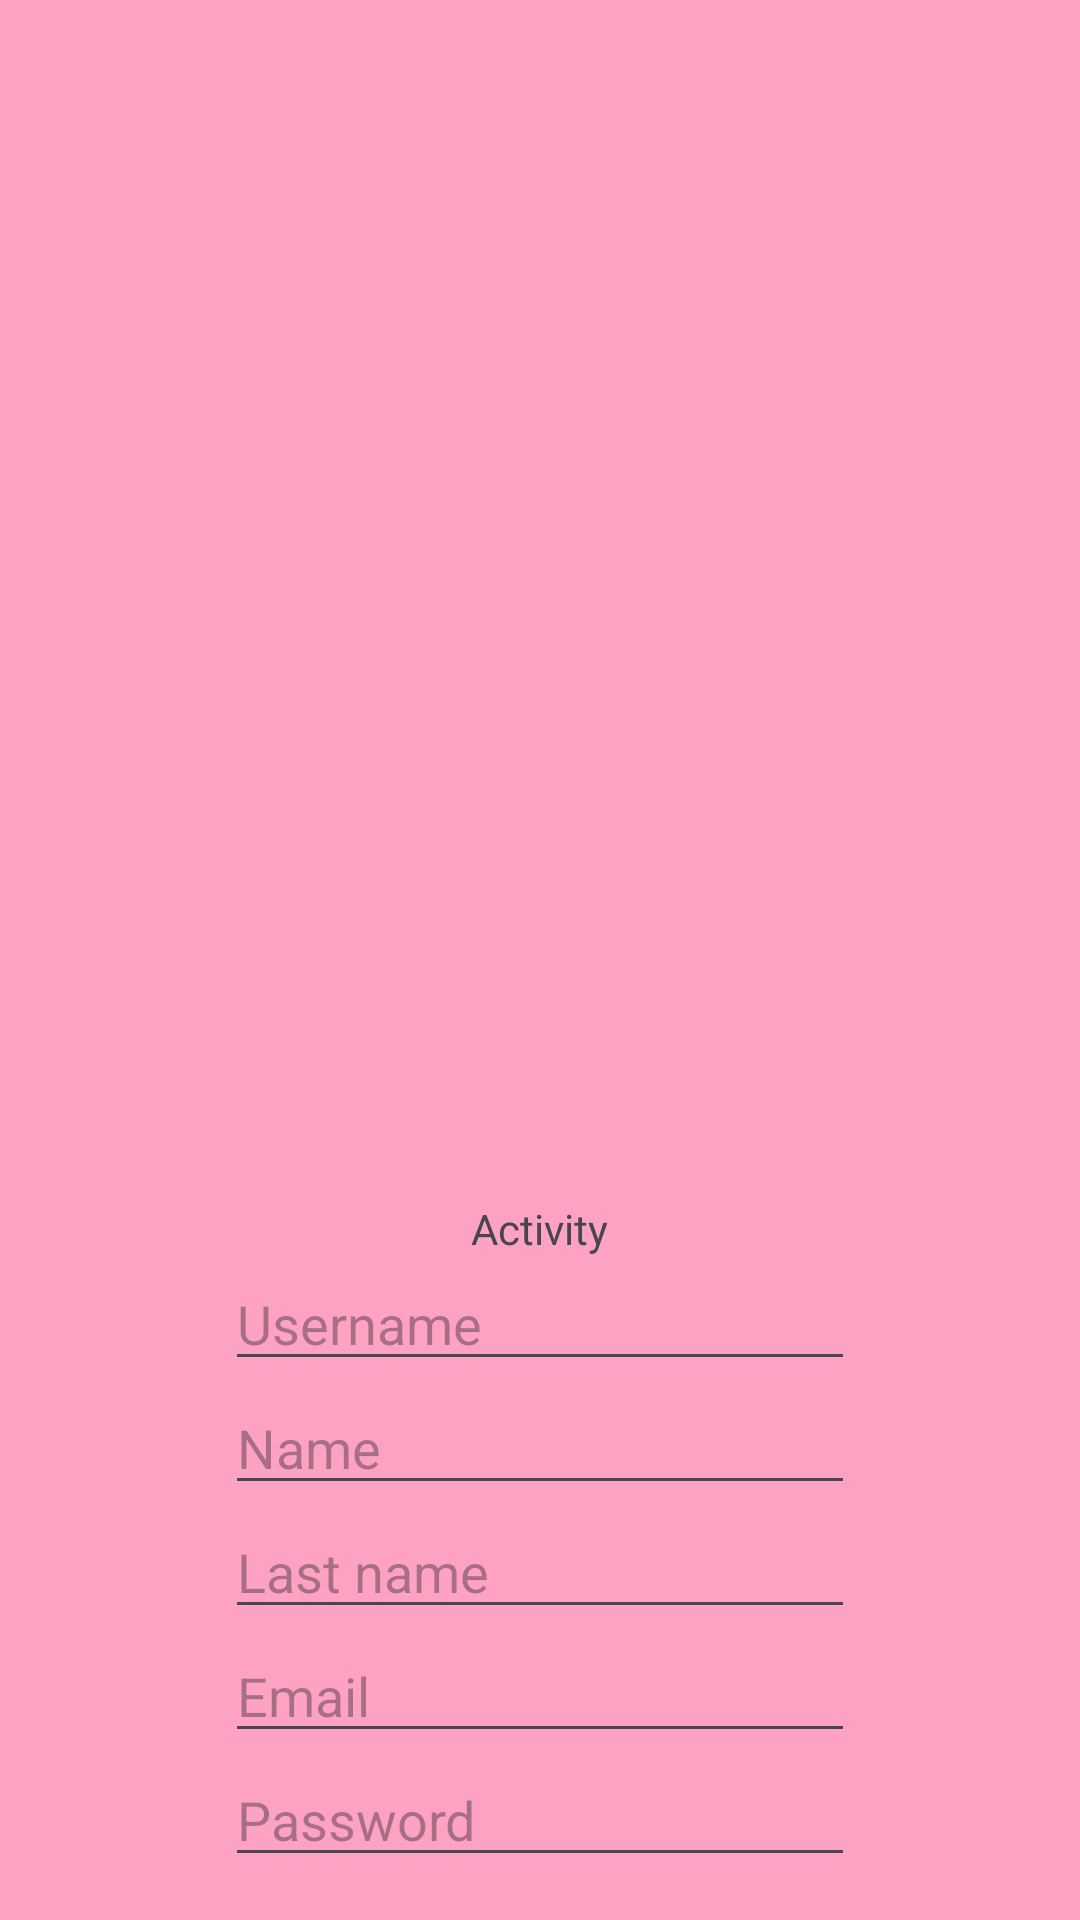

Layout XML and referenced resources for this Android screen:
<!-- AndroidManifest.xml: application theme Theme.FragmetLambdaJava -->
<!-- res/layout/activity_main.xml -->
<?xml version="1.0" encoding="utf-8"?>
<androidx.constraintlayout.widget.ConstraintLayout xmlns:android="http://schemas.android.com/apk/res/android"
    xmlns:app="http://schemas.android.com/apk/res-auto"
    xmlns:tools="http://schemas.android.com/tools"
    android:id="@+id/main"
    android:layout_width="match_parent"
    android:layout_height="match_parent"
    android:background="@color/green"
    tools:context=".MainActivity">

    <LinearLayout
        android:layout_width="match_parent"
        android:layout_height="match_parent"
        android:orientation="vertical"
        android:gravity="center">

        <FrameLayout
            android:id="@+id/frameLayout"
            android:layout_width="match_parent"
            android:layout_height="400dp">
        </FrameLayout>

        <TextView
            android:layout_width="wrap_content"
            android:layout_height="wrap_content"
            android:text="Activity">

        </TextView>

        <EditText
            android:id="@+id/edtUsernameActivity"
            android:layout_width="wrap_content"
            android:layout_height="wrap_content"
            android:ems="10"
            android:inputType="text"
            android:hint="Username"
            android:text="" />

        <EditText
            android:id="@+id/edtFirtsNameActivity"
            android:layout_width="wrap_content"
            android:layout_height="wrap_content"
            android:ems="10"
            android:inputType="text"
            android:hint="Name"
            android:text="" />
        <EditText
            android:id="@+id/edtLastNameActivity"
            android:layout_width="wrap_content"
            android:layout_height="wrap_content"
            android:ems="10"
            android:inputType="text"
            android:hint="Last name"
            android:text="" />
        <EditText
            android:id="@+id/edtEmailActivity"
            android:layout_width="wrap_content"
            android:layout_height="wrap_content"
            android:ems="10"
            android:inputType="text"
            android:hint="Email"
            android:text="" />
        <EditText
            android:id="@+id/edtPasswordActivity"
            android:layout_width="wrap_content"
            android:layout_height="wrap_content"
            android:ems="10"
            android:inputType="text"
            android:hint="Password"
            android:text="" />
        <EditText
            android:id="@+id/edtPhoneActivity"
            android:layout_width="wrap_content"
            android:layout_height="wrap_content"
            android:ems="10"
            android:inputType="text"
            android:hint="Phone"
            android:text="" />

    </LinearLayout>

</androidx.constraintlayout.widget.ConstraintLayout>
<!-- resources referenced by this layout -->
<resources>
  <color name="green">#FDA2C3</color>
  <style name="Theme.FragmetLambdaJava" parent="Base.Theme.FragmetLambdaJava" />
  <style name="Base.Theme.FragmetLambdaJava" parent="Theme.Material3.DayNight.NoActionBar">
          
          
      </style>
</resources>
